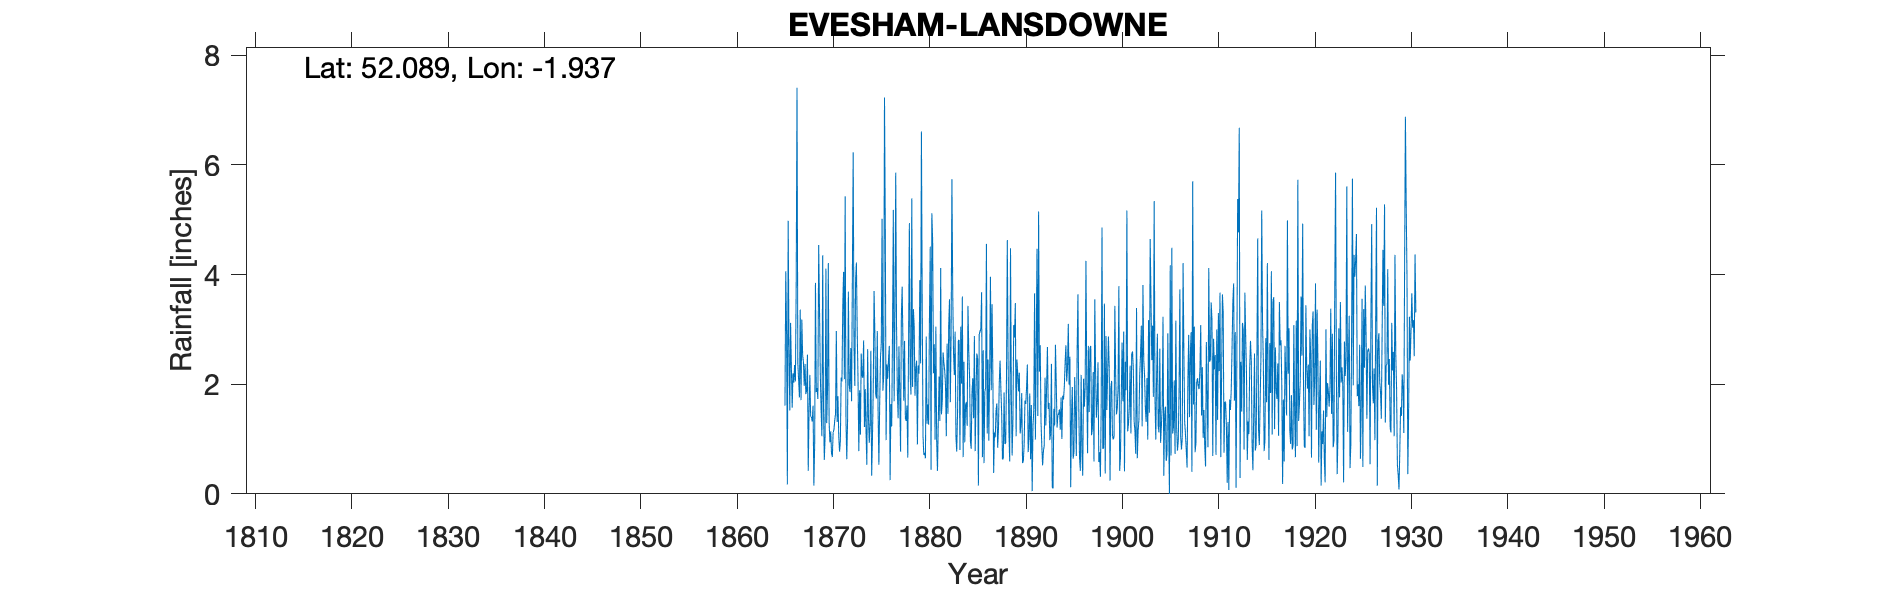

Data behind this chart, as committed beside it:
EVESHAM LANSDOWNE, , , , , , , , , , , , , , , , , , , , , , , 
Grid ref, SP044434, Long, -1.937, Lat, 52.09, Elevation, 108, ft, , , , , , , , , , , , , , , 
Station no, RR65, , , , , , , , , , , , , , , , , , , , , , 
, 1860, 1861, 1862, 1863, 1864, 1865, 1866, 1867, 1868, 1869, 1870, 1871, 1872, 1873, 1874, 1875, 1876, 1877, 1878, 1879, 1880, 1881, 1882
January, , , , , , , 3.12, 3.36, 2.17, 3.38, 1.31, 1.05, 3.69, 2.1, 2.64, 2.97, 2.36, 3.06, 1.33, 2.29, 0.65, 0.99, 2.25
February, , , , , , , 2.3, 1.71, 1.41, 2.21, 0.94, 0.77, 1.99, 0.78, 1.41, 1.52, 2.1, 1.87, 1.61, 2.43, 2.87, 3.05, 1.99
March, , , , , , , 1.57, 3.18, 1.4, 1.54, 1.14, 0.96, 1.86, 1.89, 0.93, 0.53, 2.46, 1.38, 0.66, 0.9, 1.28, 0.97, 1.05
April, , , , , , , 2.2, 2.53, 1.32, 1.05, 0.74, 2.12, 2.66, 1.08, 1.24, 1.63, 2.7, 2.69, 2.79, 2.34, 1.63, 0.42, 2.74
May, , , , , , , 2.03, 2.4, 1.61, 4.35, 0.67, 2.05, 1.69, 2.56, 2.61, 2.49, 0.25, 1.82, 4.94, 2.19, 1.26, 1.3, 1.46
June, , , , , , 1.61, 2.35, 1.97, 0.15, 1.61, 1.12, 3.4, 4.01, 2.14, 0.33, 2.74, 1.64, 0.77, 2.17, 3.9, 3.19, 2.14, 3.07
July, , , , , , 4.06, 2.05, 2.37, 0.9, 0.62, 1.17, 4.05, 6.23, 2.12, 1.02, 5.02, 1.23, 3.22, 1.81, 2.38, 4.51, 1.33, 3.55
August, , , , , , 2.94, 3.83, 1.82, 3.85, 1.05, 1.34, 2.09, 2.7, 2.8, 1.94, 1.88, 2.96, 3.78, 5.39, 6.61, 0.44, 4.12, 1.67
September, , , , , , 0.17, 7.41, 1.89, 1.86, 4.11, 1.46, 5.43, 1.97, 1.22, 3.7, 2.15, 5.18, 2.72, 1.95, 3.43, 5.12, 1.45, 2.91
October, , , , , , 4.98, 2.38, 2.54, 1.93, 1.29, 2.97, 1.34, 3.9, 1.91, 2.92, 7.23, 1.69, 1.7, 3.37, 1.05, 4.62, 1.7, 5.74
November, , , , , , 2.64, 2.09, 0.42, 1.73, 1.87, 1.31, 0.63, 4.22, 1.14, 1.82, 4.82, 3.23, 2.79, 3.05, 0.71, 2.2, 2.58, 3.69
December, , , , , , 1.52, 1.76, 1.51, 4.54, 4.21, 1.78, 1.34, 2.97, 0.53, 1.74, 0.98, 5.86, 1.39, 1.79, 0.75, 2.73, 2.39, 2.56
Total, , , , , , , 33.09, 25.7, 22.87, 27.29, 15.95, 25.23, 37.89, 20.27, 22.3, 33.96, 31.66, 27.19, 30.86, 28.98, 30.5, 22.44, 32.68
